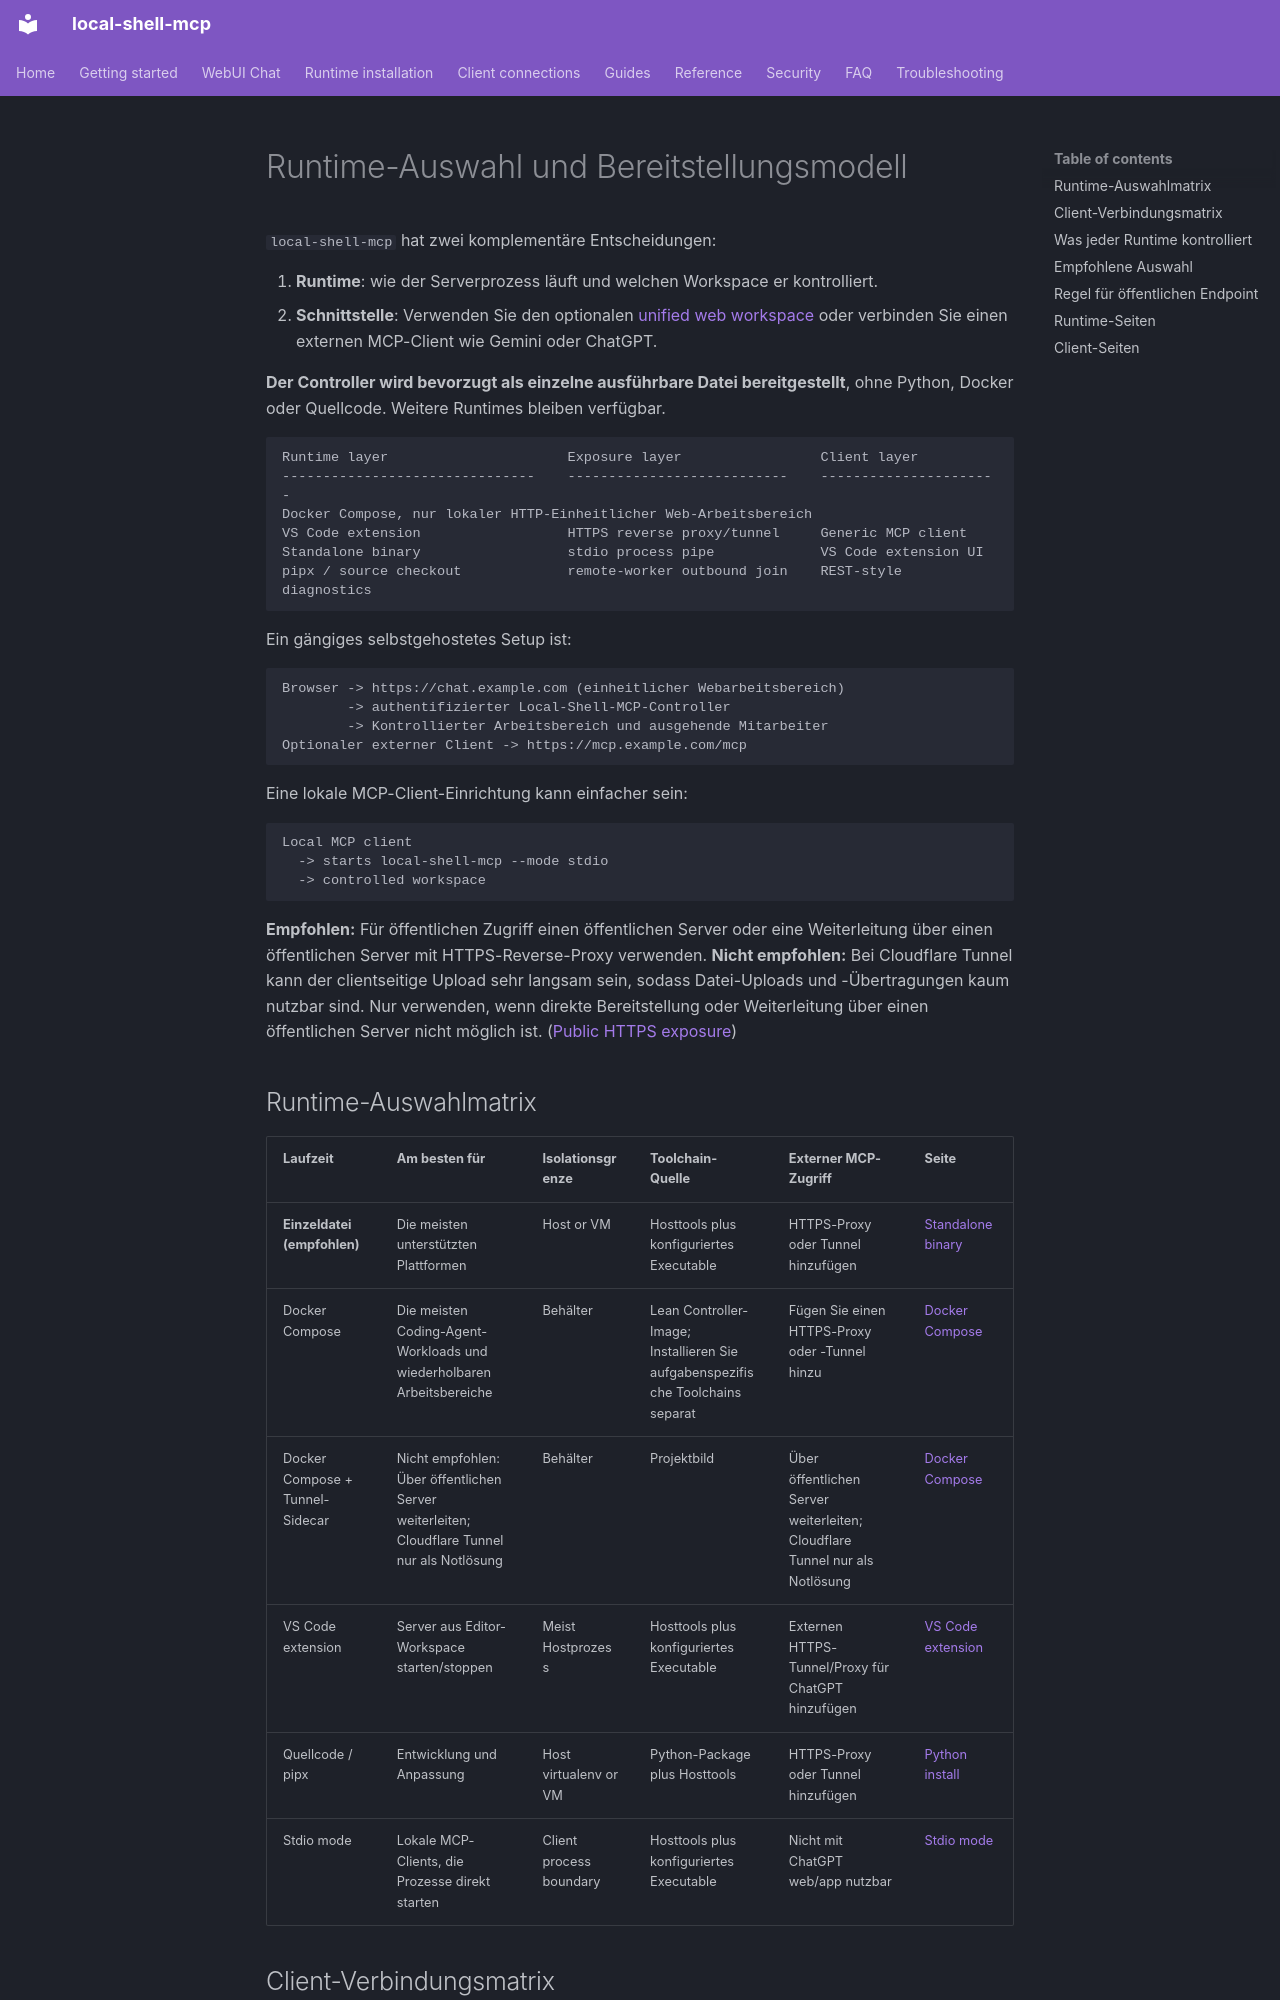

repository: fwerkor/local-shell-mcp · page: guides/deployment.de/index.html · generator: mkdocs

<!-- i18n-source-sha256: e25cea686e6bef077a7c05f551efc5bf0e5df04b81404ce17744c900ad6af180 -->
# Runtime-Auswahl und Bereitstellungsmodell

`local-shell-mcp` hat zwei komplementäre Entscheidungen:

1. **Runtime**: wie der Serverprozess läuft und welchen Workspace er kontrolliert.
2. **Schnittstelle**: Verwenden Sie den optionalen [unified web workspace](../getting-started/web-workspace.md) oder verbinden Sie einen externen MCP-Client wie Gemini oder ChatGPT.

**Der Controller wird bevorzugt als einzelne ausführbare Datei bereitgestellt**, ohne Python, Docker oder Quellcode. Weitere Runtimes bleiben verfügbar.

```text
Runtime layer                      Exposure layer                 Client layer
-------------------------------    ---------------------------    ----------------------
Docker Compose, nur lokaler HTTP-Einheitlicher Web-Arbeitsbereich
VS Code extension                  HTTPS reverse proxy/tunnel     Generic MCP client
Standalone binary                  stdio process pipe             VS Code extension UI
pipx / source checkout             remote-worker outbound join    REST-style diagnostics
```

Ein gängiges selbstgehostetes Setup ist:

```text
Browser -> https://chat.example.com (einheitlicher Webarbeitsbereich)
        -> authentifizierter Local-Shell-MCP-Controller
        -> Kontrollierter Arbeitsbereich und ausgehende Mitarbeiter
Optionaler externer Client -> https://mcp.example.com/mcp
```

Eine lokale MCP-Client-Einrichtung kann einfacher sein:

```text
Local MCP client
  -> starts local-shell-mcp --mode stdio
  -> controlled workspace
```

**Empfohlen:** Für öffentlichen Zugriff einen öffentlichen Server oder eine Weiterleitung über einen öffentlichen Server mit HTTPS-Reverse-Proxy verwenden. **Nicht empfohlen:** Bei Cloudflare Tunnel kann der clientseitige Upload sehr langsam sein, sodass Datei-Uploads und -Übertragungen kaum nutzbar sind. Nur verwenden, wenn direkte Bereitstellung oder Weiterleitung über einen öffentlichen Server nicht möglich ist. ([Public HTTPS exposure](../clients/connectivity.md))
